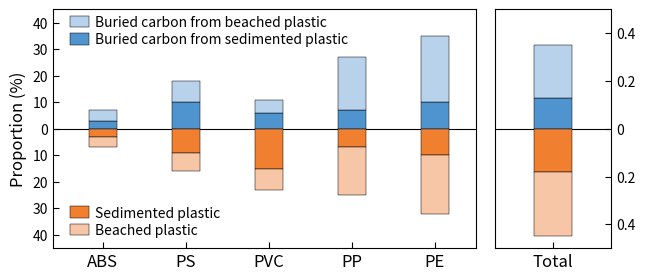

This figure's Python source:
import numpy as np
import matplotlib.pyplot as plt
from matplotlib.patches import Patch
from matplotlib.gridspec import GridSpec


# =========================================================
# 1. 示例数据
# =========================================================

# 主图类别
polymers = ["ABS", "PS", "PVC", "PP", "PE"]
x = np.arange(len(polymers))

# 正向部分：埋藏碳贡献
# 单位：%
buried_carbon_from_sedimented = np.array([3, 10, 6, 7, 10])
buried_carbon_from_beached = np.array([4, 8, 5, 20, 25])

# 负向部分：塑料去向比例
# 单位：%
sedimented_plastic = np.array([3, 9, 15, 7, 10])
beached_plastic = np.array([4, 7, 8, 18, 22])

# 右侧 Total 小面板
# 这里示例用 0–0.5 的比例尺度
total_buried_sedimented = 0.13
total_buried_beached = 0.22
total_sedimented = 0.18
total_beached = 0.27


# =========================================================
# 2. 颜色设置
# =========================================================

colors = {
    "buried_beached": "#b8d2ec",      # 浅蓝
    "buried_sedimented": "#4f94cf",   # 深蓝
    "sedimented": "#f07f2f",          # 橙色
    "beached": "#f6c6a6",             # 浅橙
}


# =========================================================
# 3. 创建画布：左侧主图 + 右侧 Total 面板
# =========================================================

fig = plt.figure(figsize=(7.2, 3.1), dpi=300)

gs = GridSpec(
    nrows=1,
    ncols=2,
    width_ratios=[5.3, 1.45],
    wspace=0.07
)

ax = fig.add_subplot(gs[0, 0])
ax_total = fig.add_subplot(gs[0, 1])


# =========================================================
# 4. 左侧主图：正负向堆叠柱状图
# =========================================================

bar_width = 0.34

# 正向：先画深蓝，再画浅蓝
ax.bar(
    x,
    buried_carbon_from_sedimented,
    width=bar_width,
    color=colors["buried_sedimented"],
    edgecolor="black",
    linewidth=0.35,
    zorder=3
)

ax.bar(
    x,
    buried_carbon_from_beached,
    bottom=buried_carbon_from_sedimented,
    width=bar_width,
    color=colors["buried_beached"],
    edgecolor="black",
    linewidth=0.35,
    zorder=3
)

# 负向：先画橙色，再继续向下画浅橙
ax.bar(
    x,
    -sedimented_plastic,
    width=bar_width,
    color=colors["sedimented"],
    edgecolor="black",
    linewidth=0.35,
    zorder=3
)

ax.bar(
    x,
    -beached_plastic,
    bottom=-sedimented_plastic,
    width=bar_width,
    color=colors["beached"],
    edgecolor="black",
    linewidth=0.35,
    zorder=3
)

# 零线
ax.axhline(
    0,
    color="black",
    linewidth=0.8,
    zorder=2
)


# =========================================================
# 5. 右侧 Total 面板
# =========================================================

x_total = [0]
total_width = 0.36

# 正向
ax_total.bar(
    x_total,
    total_buried_sedimented,
    width=total_width,
    color=colors["buried_sedimented"],
    edgecolor="black",
    linewidth=0.35,
    zorder=3
)

ax_total.bar(
    x_total,
    total_buried_beached,
    bottom=total_buried_sedimented,
    width=total_width,
    color=colors["buried_beached"],
    edgecolor="black",
    linewidth=0.35,
    zorder=3
)

# 负向
ax_total.bar(
    x_total,
    -total_sedimented,
    width=total_width,
    color=colors["sedimented"],
    edgecolor="black",
    linewidth=0.35,
    zorder=3
)

ax_total.bar(
    x_total,
    -total_beached,
    bottom=-total_sedimented,
    width=total_width,
    color=colors["beached"],
    edgecolor="black",
    linewidth=0.35,
    zorder=3
)

ax_total.axhline(
    0,
    color="black",
    linewidth=0.8,
    zorder=2
)


# =========================================================
# 6. 左侧主图坐标轴设置
# =========================================================

ax.set_xlim(-0.6, len(polymers) - 0.5)
ax.set_ylim(-45, 45)

ax.set_xticks(x)
ax.set_xticklabels(polymers, fontsize=12)

ax.set_ylabel(
    "Proportion (%)",
    fontsize=12
)

# 为了贴近原图，负向刻度也显示为正数
yticks = [-40, -30, -20, -10, 0, 10, 20, 30, 40]
yticklabels = ["40", "30", "20", "10", "0", "10", "20", "30", "40"]

ax.set_yticks(yticks)
ax.set_yticklabels(yticklabels, fontsize=10)

ax.tick_params(
    axis="both",
    direction="in",
    length=4,
    width=0.8
)

for spine in ax.spines.values():
    spine.set_linewidth(0.8)

ax.grid(False)


# =========================================================
# 7. 右侧 Total 面板坐标轴设置
# =========================================================

ax_total.set_xlim(-0.55, 0.55)
ax_total.set_ylim(-0.5, 0.5)

ax_total.set_xticks([0])
ax_total.set_xticklabels(["Total"], fontsize=12)

# y 轴放到右侧
ax_total.yaxis.tick_right()
ax_total.yaxis.set_label_position("right")

total_ticks = [-0.4, -0.2, 0, 0.2, 0.4]
total_ticklabels = ["0.4", "0.2", "0", "0.2", "0.4"]

ax_total.set_yticks(total_ticks)
ax_total.set_yticklabels(total_ticklabels, fontsize=10)

ax_total.tick_params(
    axis="both",
    direction="in",
    length=4,
    width=0.8
)

# 左侧不要重复刻度
ax_total.tick_params(
    axis="y",
    left=False,
    labelleft=False,
    right=True,
    labelright=True
)

for spine in ax_total.spines.values():
    spine.set_linewidth(0.8)

ax_total.grid(False)


# =========================================================
# 8. 图例设置
# =========================================================

# 上方蓝色图例
legend_top_handles = [
    Patch(
        facecolor=colors["buried_beached"],
        edgecolor="black",
        linewidth=0.35,
        label="Buried carbon from beached plastic"
    ),
    Patch(
        facecolor=colors["buried_sedimented"],
        edgecolor="black",
        linewidth=0.35,
        label="Buried carbon from sedimented plastic"
    )
]

legend_top = ax.legend(
    handles=legend_top_handles,
    loc="upper left",
    bbox_to_anchor=(0.02, 1.01),
    frameon=False,
    fontsize=10,
    handlelength=1.4,
    handleheight=0.9,
    handletextpad=0.4,
    borderpad=0.1,
    labelspacing=0.25
)

# 下方橙色图例
legend_bottom_handles = [
    Patch(
        facecolor=colors["sedimented"],
        edgecolor="black",
        linewidth=0.35,
        label="Sedimented plastic"
    ),
    Patch(
        facecolor=colors["beached"],
        edgecolor="black",
        linewidth=0.35,
        label="Beached plastic"
    )
]

legend_bottom = ax.legend(
    handles=legend_bottom_handles,
    loc="lower left",
    bbox_to_anchor=(0.02, 0.01),
    frameon=False,
    fontsize=10,
    handlelength=1.4,
    handleheight=0.9,
    handletextpad=0.4,
    borderpad=0.1,
    labelspacing=0.25
)

ax.add_artist(legend_top)


# =========================================================
# 9. 保存图片
# =========================================================

plt.savefig(
    "buried_carbon_plastic_diverging_bar.png",
    dpi=300,
    bbox_inches="tight",
    pad_inches=0.04
)

plt.savefig(
    "buried_carbon_plastic_diverging_bar.pdf",
    bbox_inches="tight",
    pad_inches=0.04
)

# Interactive display is disabled for reusable skill assets.
plt.close("all")
